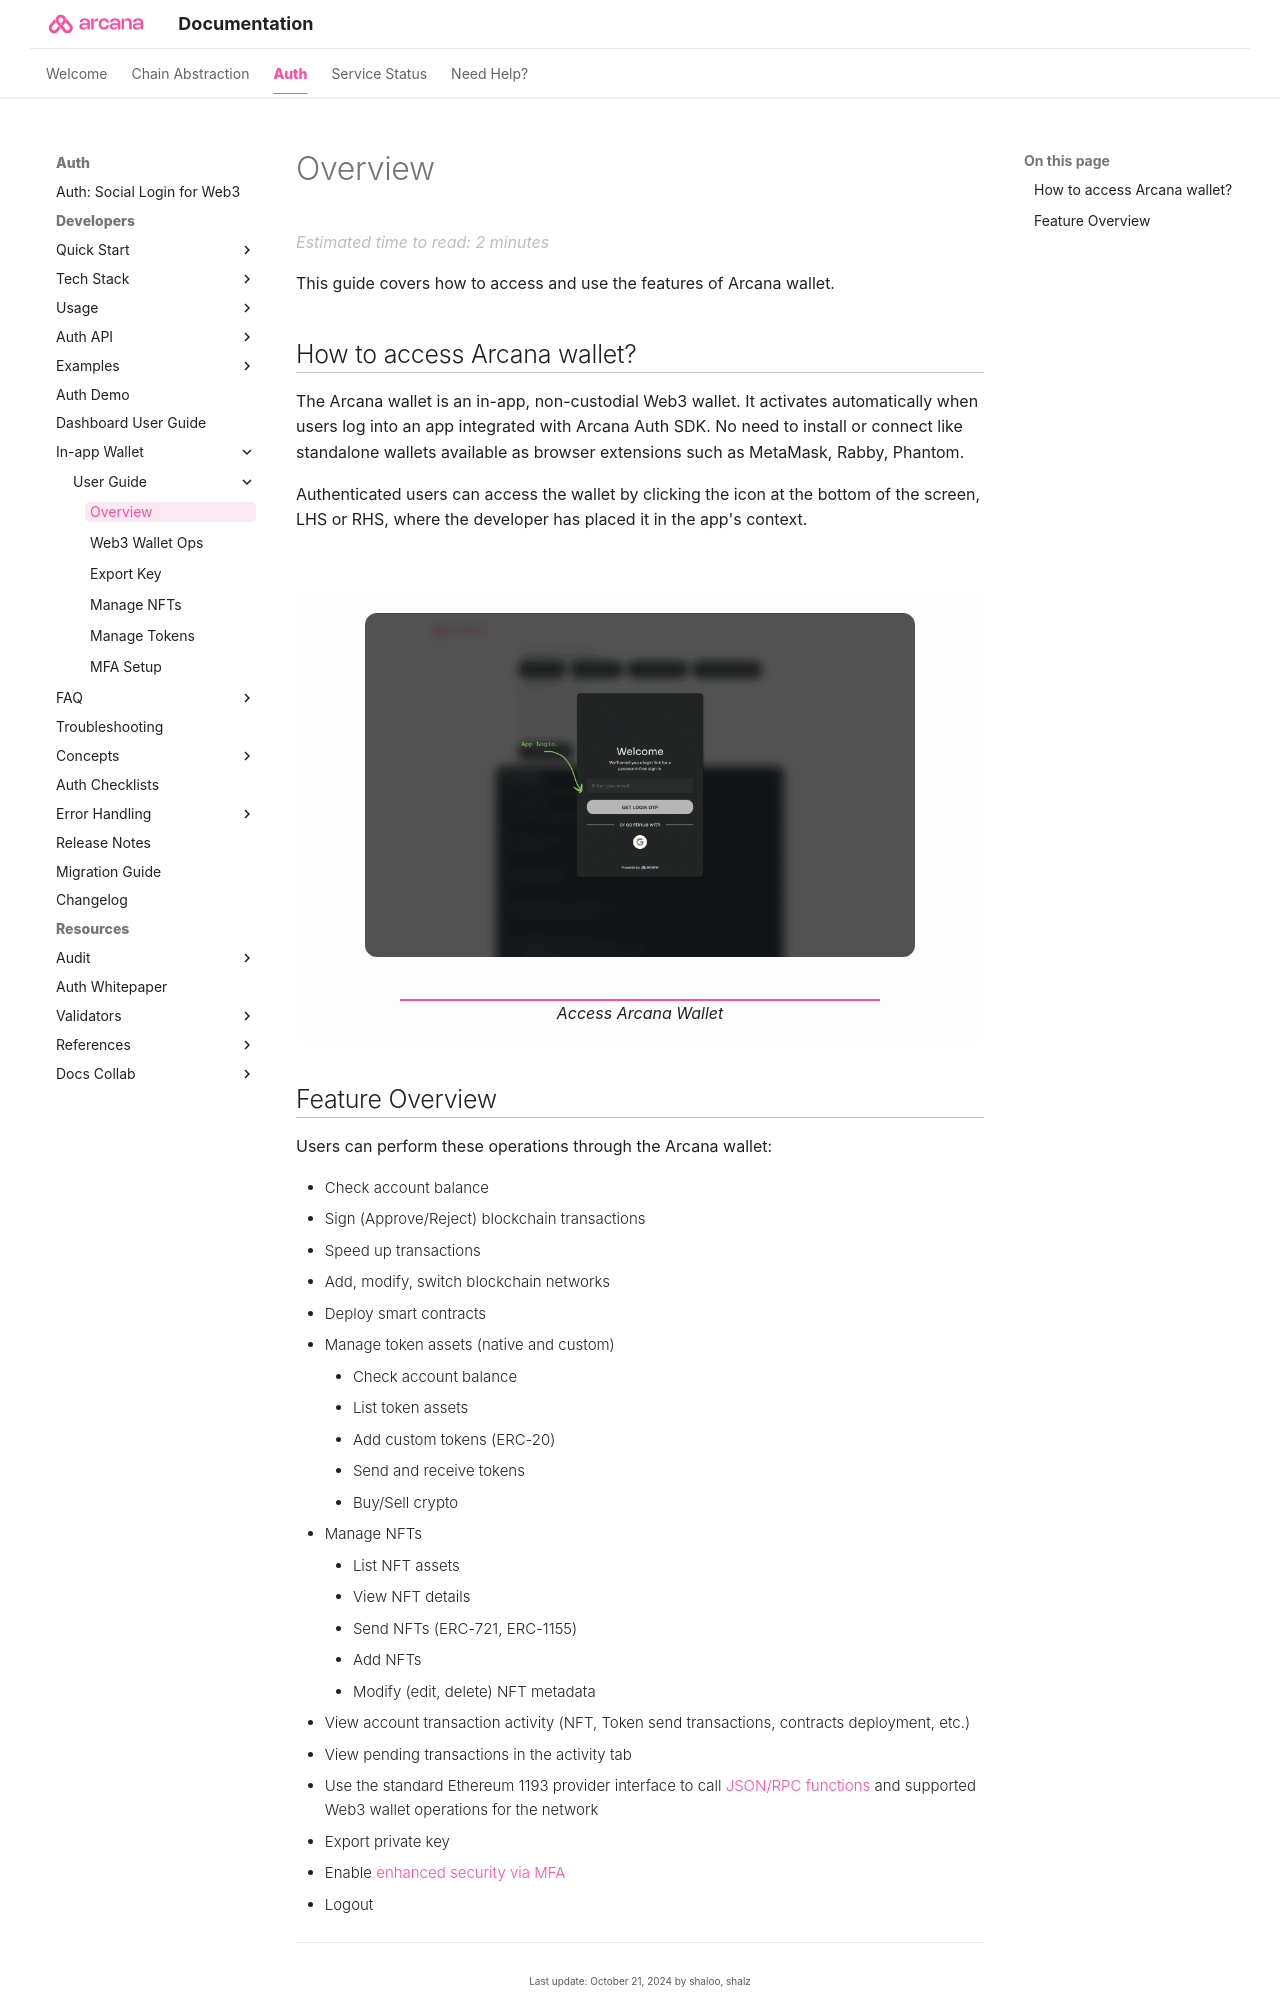

repository: shaloo/docs.arcana · page: user-guides/wallet-ui/index.html · generator: mkdocs

---
alias: index-wallet-user-guide
title: 'Overview'
description: 'Learn how Web3 app users can use the Arcana wallet UI for signing blockchain transactions, viewing NFTs (ERC-721) and tokens ERC-20, ERC-1155 or export their keys.'
arcana:
  root_rel_path: ../..
---

# Overview

This guide covers how to access and use the features of {{config.extra.arcana.wallet_name}}.

##  How to access {{config.extra.arcana.wallet_name}}?

The {{config.extra.arcana.wallet_name}} is an in-app, non-custodial Web3 wallet. It activates automatically when users log into an app integrated with {{config.extra.arcana.sdk_name}}. No need to install or connect like standalone wallets available as browser extensions such as MetaMask, Rabby, Phantom.

Authenticated users can access the wallet by clicking the icon at the bottom of the screen, LHS or RHS, where the developer has placed it in the app's context.

<figure markdown="span">
  <img class="an-screenshots width_85pc" src="{{config.extra.arcana.img_dir}}/an_wallet_access_inapp.{{config.extra.arcana.img_gif}}" alt="Accessing Arcana Wallet"/>
  <figcaption>Access Arcana Wallet</figcaption>
</figure> 

<!---
<figure markdown="span">
  <img class="an-screenshots width_85pc" src="{{config.extra.arcana.img_dir}}/an_wallet_min_light_vanilla.gif#only-dark" alt="Arcana Wallet"/><img class="an-screenshots width_85pc" src="{{config.extra.arcana.img_dir}}/an_wallet_min_dark_vanilla.gif#only-light" alt="In-app Arcana Wallet"/>
  <figcaption>In-app Arcana Wallet</figcaption>
</figure> 

<figure markdown="span">
  <img class="an-screenshots-noeffects width_35pc" src="{{config.extra.arcana.img_dir}}/an_wallet_home.{{config.extra.arcana.img_png}}" alt="Arcana Wallet"/>
  <figcaption>Arcana Wallet</figcaption>
</figure> 
--->
